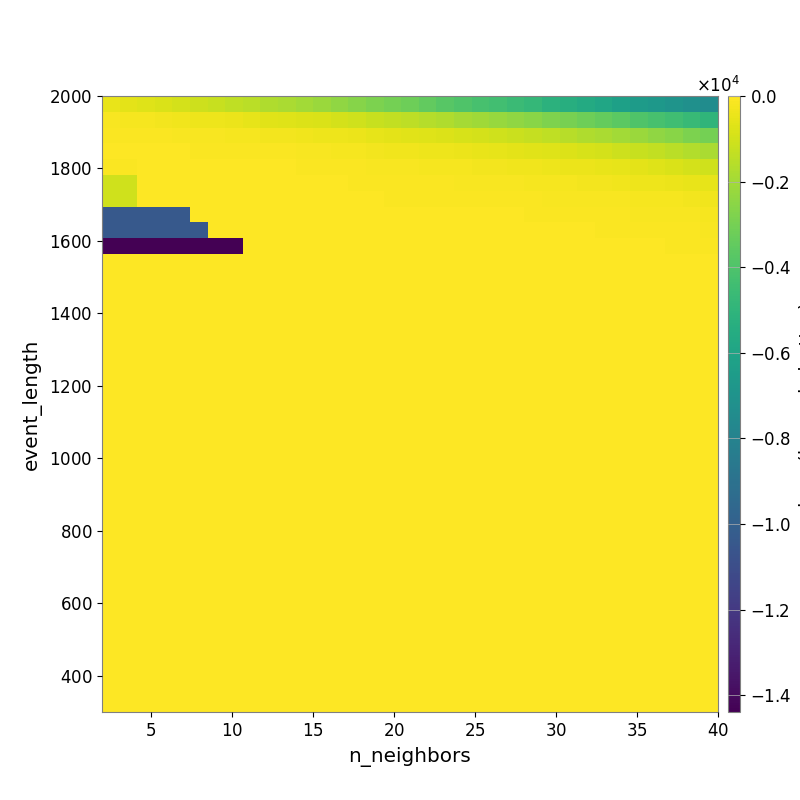

The file beside this chart, header and first rows:
-4.863483042962067202e+02, -6.103505481249937930e+02, -7.075606137715114983e+02, -8.133646202584385492e+02, -9.434360301431713651e+02, -1.080820245551542939e+03, -1.222650565188048176e+03, -1.374002424878436614e+03, -1.503689041271220958e+03, -1.686752785703089330e+03, -1.826833183272964789e+03, -1.979852164619903988e+03, -2.161129359206299796e+03, -2.385695269169383664e+03, -2.602761564832937893e+03, -2.820627589992473986e+03, -3.031759259000704333e+03, -3.203578892174683006e+03, -3.452041466344292076e+03, -3.711937640030149396e+03, -3.958102794982507476e+03, -4.160427391372167222e+03, -4.384256343437008582e+03, -4.584554048740727922e+03
-1.585761969589458147e+02, -1.920748581074386436e+02, -2.188173277033822899e+02, -2.552475953816871481e+02, -2.937249485539941816e+02, -3.378734191586766542e+02, -3.818780046170099922e+02, -4.417079977159588111e+02, -5.278911665066251544e+02, -6.220218099156949165e+02, -6.882973415122835377e+02, -7.749002768329809214e+02, -8.411487161470017782e+02, -9.416720379859165178e+02, -1.050606187594775975e+03, -1.197654656695820904e+03, -1.331106186472195986e+03, -1.435457721654934176e+03, -1.595998087487392013e+03, -1.731515373750112531e+03, -1.938343030722709955e+03, -2.056894923598109017e+03, -2.197113671765178879e+03, -2.390071169283642121e+03
-7.032521338975942626e+01, -8.149669631283097715e+01, -9.742079293076766078e+01, -1.039288292226155335e+02, -1.198499612978175008e+02, -1.421582666163505166e+02, -1.682995706224637047e+02, -1.898004892996735293e+02, -2.147394024709199698e+02, -2.332526376432740847e+02, -2.575742058793135243e+02, -3.023710170426222703e+02, -3.496728768244821026e+02, -3.828108445885399078e+02, -4.427551119722947988e+02, -5.063136977810108874e+02, -5.623889650806570444e+02, -6.228628754414937703e+02, -6.960119084673683574e+02, -7.704645254319475498e+02, -8.707595818517120279e+02, -9.458241473250378704e+02, -1.054702330779639851e+03, -1.177783908535627234e+03
-3.872504230959777516e+01, -4.458794377999512193e+01, -4.647744866048072510e+01, -4.826519472115975873e+01, -5.233099491699384487e+01, -6.030152835590745752e+01, -6.769657074640697658e+01, -7.459206542220194081e+01, -8.443285981951331109e+01, -9.232535792744606340e+01, -1.024612827414187421e+02, -1.371875699545892360e+02, -1.627185454152073021e+02, -1.897407324433370093e+02, -2.194694319450711362e+02, -2.452095235242717024e+02, -2.897299041865867935e+02, -3.143780426562622097e+02, -3.534239678195433498e+02, -3.887386045255815930e+02, -4.313701505156396934e+02, -4.852629909728702842e+02, -5.456424539760236030e+02, -5.904951513092510140e+02
-6.697981554779428848e+01, -6.697981554779428848e+01, -5.497458306469663825e+01, -5.031174336761876020e+01, -5.031174336761876020e+01, -4.725940621295315935e+01, -5.307957236634683795e+01, -5.307957236634683795e+01, -4.228382489087795193e+01, -4.581251309944956773e+01, -4.797165031045001626e+01, -7.455986875483195320e+01, -8.826693944377070977e+01, -9.823249169874922870e+01, -1.032554659743094589e+02, -1.205543191973540331e+02, -1.473391298361177064e+02, -1.636489270730717180e+02, -1.840293269251439199e+02, -1.941096428996788745e+02, -2.141852212917404472e+02, -2.356869274221201920e+02, -2.717659665536342004e+02, -3.032398025516330335e+02
-1.051953176396156778e+03, -1.051953176396156778e+03, -4.568928185942913700e+01, -3.625211843555999991e+01, -3.625211843555999991e+01, -3.625211843555999991e+01, -3.625211843555999991e+01, -3.625211843555999991e+01, -3.625211843555999991e+01, -3.765305331365451735e+01, -3.765305331365451735e+01, -4.891441260278451608e+01, -5.334934933062911711e+01, -5.334934933062911711e+01, -5.632339550890131363e+01, -7.168808643669861169e+01, -8.048224401173547449e+01, -8.725486743518744959e+01, -1.007966678514468413e+02, -1.099014872142084016e+02, -1.193714874328680082e+02, -1.370575011507013414e+02, -1.454226357583355309e+02, -1.587651534923384133e+02
-1.055363461946788675e+03, -1.055363461946788675e+03, -3.982439582688211743e+01, -3.982439582688211743e+01, -3.982439582688211743e+01, -3.982439582688211743e+01, -3.258371684610091989e+01, -3.258371684610091989e+01, -3.258371684610091989e+01, -3.258371684610091989e+01, -3.187081865331755282e+01, -3.343485418319417590e+01, -3.926558587221862950e+01, -3.926558587221862950e+01, -4.185116557751619126e+01, -5.225087534630857533e+01, -5.698433730682330633e+01, -6.405941321065402860e+01, -7.021732773153429719e+01, -7.205508768039904055e+01, -7.458924284287728312e+01, -7.681276593382860085e+01, -8.199748665340342768e+01, -9.061947509182914473e+01
-1.034993878285443679e+04, -1.034993878285443679e+04, -1.034993878285443679e+04, -1.034993878285443679e+04, -1.034993878285443679e+04, -2.893846236381508419e+01, -2.571618246053530399e+01, -2.571618246053530399e+01, -2.571618246053530399e+01, -2.571618246053530399e+01, -2.571618246053530399e+01, -2.571618246053530399e+01, -2.679055316256764741e+01, -3.303987787173239354e+01, -3.303987787173239354e+01, -3.370368618592885213e+01, -3.633519809095245989e+01, -4.244997652763359497e+01, -4.187938169835287283e+01, -4.446450183861123406e+01, -4.730019297515999455e+01, -4.730019297515999455e+01, -4.965524853471701050e+01, -5.203509441967388227e+01
-1.034993878285443679e+04, -1.034993878285443679e+04, -1.034993878285443679e+04, -1.034993878285443679e+04, -1.034993878285443679e+04, -1.034993878285443679e+04, -2.894726427916057432e+01, -2.894726427916057432e+01, -2.571618246053530399e+01, -2.571618246053530399e+01, -2.571618246053530399e+01, -2.571618246053530399e+01, -2.571618246053530399e+01, -2.843926120023770210e+01, -3.065074520969359995e+01, -3.156394704038322985e+01, -3.292576076534201235e+01, -3.700749994541145327e+01, -3.825446414610024704e+01, -3.825446414610024704e+01, -4.008304520834581552e+01, -3.824208963586819721e+01, -3.824208963586819721e+01, -3.757987139303072865e+01
-1.438965264789645335e+04, -1.438965264789645335e+04, -1.438965264789645335e+04, -1.438965264789645335e+04, -1.438965264789645335e+04, -1.438965264789645335e+04, -1.438965264789645335e+04, -1.438965264789645335e+04, -2.385856295672157401e+01, -2.385856295672157401e+01, -2.202733509099359921e+01, -2.202733509099359921e+01, -2.202733509099359921e+01, -2.202733509099359921e+01, -2.202733509099359921e+01, -2.400585485931922847e+01, -2.643622406621165410e+01, -2.643622406621165410e+01, -3.141688252919529134e+01, -3.462701974917315795e+01, -3.462701974917315795e+01, -3.462701974917315795e+01, -3.462701974917315795e+01, -3.462701974917315795e+01
0.000000000000000000e+00, 0.000000000000000000e+00, 0.000000000000000000e+00, 0.000000000000000000e+00, 0.000000000000000000e+00, 0.000000000000000000e+00, 0.000000000000000000e+00, 0.000000000000000000e+00, 0.000000000000000000e+00, 0.000000000000000000e+00, 0.000000000000000000e+00, 0.000000000000000000e+00, 0.000000000000000000e+00, 0.000000000000000000e+00, 0.000000000000000000e+00, 0.000000000000000000e+00, -5.187867289575231133e+00, -6.790283702492136975e+00, -6.790283702492136975e+00, -8.339213490947896545e+00, -8.339213490947896545e+00, -8.339213490947896545e+00, -8.339213490947896545e+00, -8.339213490947896545e+00
0.000000000000000000e+00, 0.000000000000000000e+00, 0.000000000000000000e+00, 0.000000000000000000e+00, 0.000000000000000000e+00, 0.000000000000000000e+00, 0.000000000000000000e+00, 0.000000000000000000e+00, 0.000000000000000000e+00, 0.000000000000000000e+00, 0.000000000000000000e+00, 0.000000000000000000e+00, 0.000000000000000000e+00, 0.000000000000000000e+00, 0.000000000000000000e+00, 0.000000000000000000e+00, 0.000000000000000000e+00, 0.000000000000000000e+00, 0.000000000000000000e+00, 0.000000000000000000e+00, 0.000000000000000000e+00, 0.000000000000000000e+00, 0.000000000000000000e+00, 0.000000000000000000e+00
0.000000000000000000e+00, 0.000000000000000000e+00, 0.000000000000000000e+00, 0.000000000000000000e+00, 0.000000000000000000e+00, 0.000000000000000000e+00, 0.000000000000000000e+00, 0.000000000000000000e+00, 0.000000000000000000e+00, 0.000000000000000000e+00, 0.000000000000000000e+00, 0.000000000000000000e+00, 0.000000000000000000e+00, 0.000000000000000000e+00, 0.000000000000000000e+00, 0.000000000000000000e+00, 0.000000000000000000e+00, 0.000000000000000000e+00, 0.000000000000000000e+00, 0.000000000000000000e+00, 0.000000000000000000e+00, 0.000000000000000000e+00, 0.000000000000000000e+00, 0.000000000000000000e+00
0.000000000000000000e+00, 0.000000000000000000e+00, 0.000000000000000000e+00, 0.000000000000000000e+00, 0.000000000000000000e+00, 0.000000000000000000e+00, 0.000000000000000000e+00, 0.000000000000000000e+00, 0.000000000000000000e+00, 0.000000000000000000e+00, 0.000000000000000000e+00, 0.000000000000000000e+00, 0.000000000000000000e+00, 0.000000000000000000e+00, 0.000000000000000000e+00, 0.000000000000000000e+00, 0.000000000000000000e+00, 0.000000000000000000e+00, 0.000000000000000000e+00, 0.000000000000000000e+00, 0.000000000000000000e+00, 0.000000000000000000e+00, 0.000000000000000000e+00, 0.000000000000000000e+00
0.000000000000000000e+00, 0.000000000000000000e+00, 0.000000000000000000e+00, 0.000000000000000000e+00, 0.000000000000000000e+00, 0.000000000000000000e+00, 0.000000000000000000e+00, 0.000000000000000000e+00, 0.000000000000000000e+00, 0.000000000000000000e+00, 0.000000000000000000e+00, 0.000000000000000000e+00, 0.000000000000000000e+00, 0.000000000000000000e+00, 0.000000000000000000e+00, 0.000000000000000000e+00, 0.000000000000000000e+00, 0.000000000000000000e+00, 0.000000000000000000e+00, 0.000000000000000000e+00, 0.000000000000000000e+00, 0.000000000000000000e+00, 0.000000000000000000e+00, 0.000000000000000000e+00
0.000000000000000000e+00, 0.000000000000000000e+00, 0.000000000000000000e+00, 0.000000000000000000e+00, 0.000000000000000000e+00, 0.000000000000000000e+00, 0.000000000000000000e+00, 0.000000000000000000e+00, 0.000000000000000000e+00, 0.000000000000000000e+00, 0.000000000000000000e+00, 0.000000000000000000e+00, 0.000000000000000000e+00, 0.000000000000000000e+00, 0.000000000000000000e+00, 0.000000000000000000e+00, 0.000000000000000000e+00, 0.000000000000000000e+00, 0.000000000000000000e+00, 0.000000000000000000e+00, 0.000000000000000000e+00, 0.000000000000000000e+00, 0.000000000000000000e+00, 0.000000000000000000e+00
0.000000000000000000e+00, 0.000000000000000000e+00, 0.000000000000000000e+00, 0.000000000000000000e+00, 0.000000000000000000e+00, 0.000000000000000000e+00, 0.000000000000000000e+00, 0.000000000000000000e+00, 0.000000000000000000e+00, 0.000000000000000000e+00, 0.000000000000000000e+00, 0.000000000000000000e+00, 0.000000000000000000e+00, 0.000000000000000000e+00, 0.000000000000000000e+00, 0.000000000000000000e+00, 0.000000000000000000e+00, 0.000000000000000000e+00, 0.000000000000000000e+00, 0.000000000000000000e+00, 0.000000000000000000e+00, 0.000000000000000000e+00, 0.000000000000000000e+00, 0.000000000000000000e+00
0.000000000000000000e+00, 0.000000000000000000e+00, 0.000000000000000000e+00, 0.000000000000000000e+00, 0.000000000000000000e+00, 0.000000000000000000e+00, 0.000000000000000000e+00, 0.000000000000000000e+00, 0.000000000000000000e+00, 0.000000000000000000e+00, 0.000000000000000000e+00, 0.000000000000000000e+00, 0.000000000000000000e+00, 0.000000000000000000e+00, 0.000000000000000000e+00, 0.000000000000000000e+00, 0.000000000000000000e+00, 0.000000000000000000e+00, 0.000000000000000000e+00, 0.000000000000000000e+00, 0.000000000000000000e+00, 0.000000000000000000e+00, 0.000000000000000000e+00, 0.000000000000000000e+00
0.000000000000000000e+00, 0.000000000000000000e+00, 0.000000000000000000e+00, 0.000000000000000000e+00, 0.000000000000000000e+00, 0.000000000000000000e+00, 0.000000000000000000e+00, 0.000000000000000000e+00, 0.000000000000000000e+00, 0.000000000000000000e+00, 0.000000000000000000e+00, 0.000000000000000000e+00, 0.000000000000000000e+00, 0.000000000000000000e+00, 0.000000000000000000e+00, 0.000000000000000000e+00, 0.000000000000000000e+00, 0.000000000000000000e+00, 0.000000000000000000e+00, 0.000000000000000000e+00, 0.000000000000000000e+00, 0.000000000000000000e+00, 0.000000000000000000e+00, 0.000000000000000000e+00
0.000000000000000000e+00, 0.000000000000000000e+00, 0.000000000000000000e+00, 0.000000000000000000e+00, 0.000000000000000000e+00, 0.000000000000000000e+00, 0.000000000000000000e+00, 0.000000000000000000e+00, 0.000000000000000000e+00, 0.000000000000000000e+00, 0.000000000000000000e+00, 0.000000000000000000e+00, 0.000000000000000000e+00, 0.000000000000000000e+00, 0.000000000000000000e+00, 0.000000000000000000e+00, 0.000000000000000000e+00, 0.000000000000000000e+00, 0.000000000000000000e+00, 0.000000000000000000e+00, 0.000000000000000000e+00, 0.000000000000000000e+00, 0.000000000000000000e+00, 0.000000000000000000e+00
0.000000000000000000e+00, 0.000000000000000000e+00, 0.000000000000000000e+00, 0.000000000000000000e+00, 0.000000000000000000e+00, 0.000000000000000000e+00, 0.000000000000000000e+00, 0.000000000000000000e+00, 0.000000000000000000e+00, 0.000000000000000000e+00, 0.000000000000000000e+00, 0.000000000000000000e+00, 0.000000000000000000e+00, 0.000000000000000000e+00, 0.000000000000000000e+00, 0.000000000000000000e+00, 0.000000000000000000e+00, 0.000000000000000000e+00, 0.000000000000000000e+00, 0.000000000000000000e+00, 0.000000000000000000e+00, 0.000000000000000000e+00, 0.000000000000000000e+00, 0.000000000000000000e+00
0.000000000000000000e+00, 0.000000000000000000e+00, 0.000000000000000000e+00, 0.000000000000000000e+00, 0.000000000000000000e+00, 0.000000000000000000e+00, 0.000000000000000000e+00, 0.000000000000000000e+00, 0.000000000000000000e+00, 0.000000000000000000e+00, 0.000000000000000000e+00, 0.000000000000000000e+00, 0.000000000000000000e+00, 0.000000000000000000e+00, 0.000000000000000000e+00, 0.000000000000000000e+00, 0.000000000000000000e+00, 0.000000000000000000e+00, 0.000000000000000000e+00, 0.000000000000000000e+00, 0.000000000000000000e+00, 0.000000000000000000e+00, 0.000000000000000000e+00, 0.000000000000000000e+00
0.000000000000000000e+00, 0.000000000000000000e+00, 0.000000000000000000e+00, 0.000000000000000000e+00, 0.000000000000000000e+00, 0.000000000000000000e+00, 0.000000000000000000e+00, 0.000000000000000000e+00, 0.000000000000000000e+00, 0.000000000000000000e+00, 0.000000000000000000e+00, 0.000000000000000000e+00, 0.000000000000000000e+00, 0.000000000000000000e+00, 0.000000000000000000e+00, 0.000000000000000000e+00, 0.000000000000000000e+00, 0.000000000000000000e+00, 0.000000000000000000e+00, 0.000000000000000000e+00, 0.000000000000000000e+00, 0.000000000000000000e+00, 0.000000000000000000e+00, 0.000000000000000000e+00
0.000000000000000000e+00, 0.000000000000000000e+00, 0.000000000000000000e+00, 0.000000000000000000e+00, 0.000000000000000000e+00, 0.000000000000000000e+00, 0.000000000000000000e+00, 0.000000000000000000e+00, 0.000000000000000000e+00, 0.000000000000000000e+00, 0.000000000000000000e+00, 0.000000000000000000e+00, 0.000000000000000000e+00, 0.000000000000000000e+00, 0.000000000000000000e+00, 0.000000000000000000e+00, 0.000000000000000000e+00, 0.000000000000000000e+00, 0.000000000000000000e+00, 0.000000000000000000e+00, 0.000000000000000000e+00, 0.000000000000000000e+00, 0.000000000000000000e+00, 0.000000000000000000e+00
0.000000000000000000e+00, 0.000000000000000000e+00, 0.000000000000000000e+00, 0.000000000000000000e+00, 0.000000000000000000e+00, 0.000000000000000000e+00, 0.000000000000000000e+00, 0.000000000000000000e+00, 0.000000000000000000e+00, 0.000000000000000000e+00, 0.000000000000000000e+00, 0.000000000000000000e+00, 0.000000000000000000e+00, 0.000000000000000000e+00, 0.000000000000000000e+00, 0.000000000000000000e+00, 0.000000000000000000e+00, 0.000000000000000000e+00, 0.000000000000000000e+00, 0.000000000000000000e+00, 0.000000000000000000e+00, 0.000000000000000000e+00, 0.000000000000000000e+00, 0.000000000000000000e+00
0.000000000000000000e+00, 0.000000000000000000e+00, 0.000000000000000000e+00, 0.000000000000000000e+00, 0.000000000000000000e+00, 0.000000000000000000e+00, 0.000000000000000000e+00, 0.000000000000000000e+00, 0.000000000000000000e+00, 0.000000000000000000e+00, 0.000000000000000000e+00, 0.000000000000000000e+00, 0.000000000000000000e+00, 0.000000000000000000e+00, 0.000000000000000000e+00, 0.000000000000000000e+00, 0.000000000000000000e+00, 0.000000000000000000e+00, 0.000000000000000000e+00, 0.000000000000000000e+00, 0.000000000000000000e+00, 0.000000000000000000e+00, 0.000000000000000000e+00, 0.000000000000000000e+00
0.000000000000000000e+00, 0.000000000000000000e+00, 0.000000000000000000e+00, 0.000000000000000000e+00, 0.000000000000000000e+00, 0.000000000000000000e+00, 0.000000000000000000e+00, 0.000000000000000000e+00, 0.000000000000000000e+00, 0.000000000000000000e+00, 0.000000000000000000e+00, 0.000000000000000000e+00, 0.000000000000000000e+00, 0.000000000000000000e+00, 0.000000000000000000e+00, 0.000000000000000000e+00, 0.000000000000000000e+00, 0.000000000000000000e+00, 0.000000000000000000e+00, 0.000000000000000000e+00, 0.000000000000000000e+00, 0.000000000000000000e+00, 0.000000000000000000e+00, 0.000000000000000000e+00
0.000000000000000000e+00, 0.000000000000000000e+00, 0.000000000000000000e+00, 0.000000000000000000e+00, 0.000000000000000000e+00, 0.000000000000000000e+00, 0.000000000000000000e+00, 0.000000000000000000e+00, 0.000000000000000000e+00, 0.000000000000000000e+00, 0.000000000000000000e+00, 0.000000000000000000e+00, 0.000000000000000000e+00, 0.000000000000000000e+00, 0.000000000000000000e+00, 0.000000000000000000e+00, 0.000000000000000000e+00, 0.000000000000000000e+00, 0.000000000000000000e+00, 0.000000000000000000e+00, 0.000000000000000000e+00, 0.000000000000000000e+00, 0.000000000000000000e+00, 0.000000000000000000e+00
0.000000000000000000e+00, 0.000000000000000000e+00, 0.000000000000000000e+00, 0.000000000000000000e+00, 0.000000000000000000e+00, 0.000000000000000000e+00, 0.000000000000000000e+00, 0.000000000000000000e+00, 0.000000000000000000e+00, 0.000000000000000000e+00, 0.000000000000000000e+00, 0.000000000000000000e+00, 0.000000000000000000e+00, 0.000000000000000000e+00, 0.000000000000000000e+00, 0.000000000000000000e+00, 0.000000000000000000e+00, 0.000000000000000000e+00, 0.000000000000000000e+00, 0.000000000000000000e+00, 0.000000000000000000e+00, 0.000000000000000000e+00, 0.000000000000000000e+00, 0.000000000000000000e+00
0.000000000000000000e+00, 0.000000000000000000e+00, 0.000000000000000000e+00, 0.000000000000000000e+00, 0.000000000000000000e+00, 0.000000000000000000e+00, 0.000000000000000000e+00, 0.000000000000000000e+00, 0.000000000000000000e+00, 0.000000000000000000e+00, 0.000000000000000000e+00, 0.000000000000000000e+00, 0.000000000000000000e+00, 0.000000000000000000e+00, 0.000000000000000000e+00, 0.000000000000000000e+00, 0.000000000000000000e+00, 0.000000000000000000e+00, 0.000000000000000000e+00, 0.000000000000000000e+00, 0.000000000000000000e+00, 0.000000000000000000e+00, 0.000000000000000000e+00, 0.000000000000000000e+00
0.000000000000000000e+00, 0.000000000000000000e+00, 0.000000000000000000e+00, 0.000000000000000000e+00, 0.000000000000000000e+00, 0.000000000000000000e+00, 0.000000000000000000e+00, 0.000000000000000000e+00, 0.000000000000000000e+00, 0.000000000000000000e+00, 0.000000000000000000e+00, 0.000000000000000000e+00, 0.000000000000000000e+00, 0.000000000000000000e+00, 0.000000000000000000e+00, 0.000000000000000000e+00, 0.000000000000000000e+00, 0.000000000000000000e+00, 0.000000000000000000e+00, 0.000000000000000000e+00, 0.000000000000000000e+00, 0.000000000000000000e+00, 0.000000000000000000e+00, 0.000000000000000000e+00
0.000000000000000000e+00, 0.000000000000000000e+00, 0.000000000000000000e+00, 0.000000000000000000e+00, 0.000000000000000000e+00, 0.000000000000000000e+00, 0.000000000000000000e+00, 0.000000000000000000e+00, 0.000000000000000000e+00, 0.000000000000000000e+00, 0.000000000000000000e+00, 0.000000000000000000e+00, 0.000000000000000000e+00, 0.000000000000000000e+00, 0.000000000000000000e+00, 0.000000000000000000e+00, 0.000000000000000000e+00, 0.000000000000000000e+00, 0.000000000000000000e+00, 0.000000000000000000e+00, 0.000000000000000000e+00, 0.000000000000000000e+00, 0.000000000000000000e+00, 0.000000000000000000e+00
0.000000000000000000e+00, 0.000000000000000000e+00, 0.000000000000000000e+00, 0.000000000000000000e+00, 0.000000000000000000e+00, 0.000000000000000000e+00, 0.000000000000000000e+00, 0.000000000000000000e+00, 0.000000000000000000e+00, 0.000000000000000000e+00, 0.000000000000000000e+00, 0.000000000000000000e+00, 0.000000000000000000e+00, 0.000000000000000000e+00, 0.000000000000000000e+00, 0.000000000000000000e+00, 0.000000000000000000e+00, 0.000000000000000000e+00, 0.000000000000000000e+00, 0.000000000000000000e+00, 0.000000000000000000e+00, 0.000000000000000000e+00, 0.000000000000000000e+00, 0.000000000000000000e+00
0.000000000000000000e+00, 0.000000000000000000e+00, 0.000000000000000000e+00, 0.000000000000000000e+00, 0.000000000000000000e+00, 0.000000000000000000e+00, 0.000000000000000000e+00, 0.000000000000000000e+00, 0.000000000000000000e+00, 0.000000000000000000e+00, 0.000000000000000000e+00, 0.000000000000000000e+00, 0.000000000000000000e+00, 0.000000000000000000e+00, 0.000000000000000000e+00, 0.000000000000000000e+00, 0.000000000000000000e+00, 0.000000000000000000e+00, 0.000000000000000000e+00, 0.000000000000000000e+00, 0.000000000000000000e+00, 0.000000000000000000e+00, 0.000000000000000000e+00, 0.000000000000000000e+00
0.000000000000000000e+00, 0.000000000000000000e+00, 0.000000000000000000e+00, 0.000000000000000000e+00, 0.000000000000000000e+00, 0.000000000000000000e+00, 0.000000000000000000e+00, 0.000000000000000000e+00, 0.000000000000000000e+00, 0.000000000000000000e+00, 0.000000000000000000e+00, 0.000000000000000000e+00, 0.000000000000000000e+00, 0.000000000000000000e+00, 0.000000000000000000e+00, 0.000000000000000000e+00, 0.000000000000000000e+00, 0.000000000000000000e+00, 0.000000000000000000e+00, 0.000000000000000000e+00, 0.000000000000000000e+00, 0.000000000000000000e+00, 0.000000000000000000e+00, 0.000000000000000000e+00
0.000000000000000000e+00, 0.000000000000000000e+00, 0.000000000000000000e+00, 0.000000000000000000e+00, 0.000000000000000000e+00, 0.000000000000000000e+00, 0.000000000000000000e+00, 0.000000000000000000e+00, 0.000000000000000000e+00, 0.000000000000000000e+00, 0.000000000000000000e+00, 0.000000000000000000e+00, 0.000000000000000000e+00, 0.000000000000000000e+00, 0.000000000000000000e+00, 0.000000000000000000e+00, 0.000000000000000000e+00, 0.000000000000000000e+00, 0.000000000000000000e+00, 0.000000000000000000e+00, 0.000000000000000000e+00, 0.000000000000000000e+00, 0.000000000000000000e+00, 0.000000000000000000e+00
0.000000000000000000e+00, 0.000000000000000000e+00, 0.000000000000000000e+00, 0.000000000000000000e+00, 0.000000000000000000e+00, 0.000000000000000000e+00, 0.000000000000000000e+00, 0.000000000000000000e+00, 0.000000000000000000e+00, 0.000000000000000000e+00, 0.000000000000000000e+00, 0.000000000000000000e+00, 0.000000000000000000e+00, 0.000000000000000000e+00, 0.000000000000000000e+00, 0.000000000000000000e+00, 0.000000000000000000e+00, 0.000000000000000000e+00, 0.000000000000000000e+00, 0.000000000000000000e+00, 0.000000000000000000e+00, 0.000000000000000000e+00, 0.000000000000000000e+00, 0.000000000000000000e+00
0.000000000000000000e+00, 0.000000000000000000e+00, 0.000000000000000000e+00, 0.000000000000000000e+00, 0.000000000000000000e+00, 0.000000000000000000e+00, 0.000000000000000000e+00, 0.000000000000000000e+00, 0.000000000000000000e+00, 0.000000000000000000e+00, 0.000000000000000000e+00, 0.000000000000000000e+00, 0.000000000000000000e+00, 0.000000000000000000e+00, 0.000000000000000000e+00, 0.000000000000000000e+00, 0.000000000000000000e+00, 0.000000000000000000e+00, 0.000000000000000000e+00, 0.000000000000000000e+00, 0.000000000000000000e+00, 0.000000000000000000e+00, 0.000000000000000000e+00, 0.000000000000000000e+00
0.000000000000000000e+00, 0.000000000000000000e+00, 0.000000000000000000e+00, 0.000000000000000000e+00, 0.000000000000000000e+00, 0.000000000000000000e+00, 0.000000000000000000e+00, 0.000000000000000000e+00, 0.000000000000000000e+00, 0.000000000000000000e+00, 0.000000000000000000e+00, 0.000000000000000000e+00, 0.000000000000000000e+00, 0.000000000000000000e+00, 0.000000000000000000e+00, 0.000000000000000000e+00, 0.000000000000000000e+00, 0.000000000000000000e+00, 0.000000000000000000e+00, 0.000000000000000000e+00, 0.000000000000000000e+00, 0.000000000000000000e+00, 0.000000000000000000e+00, 0.000000000000000000e+00
